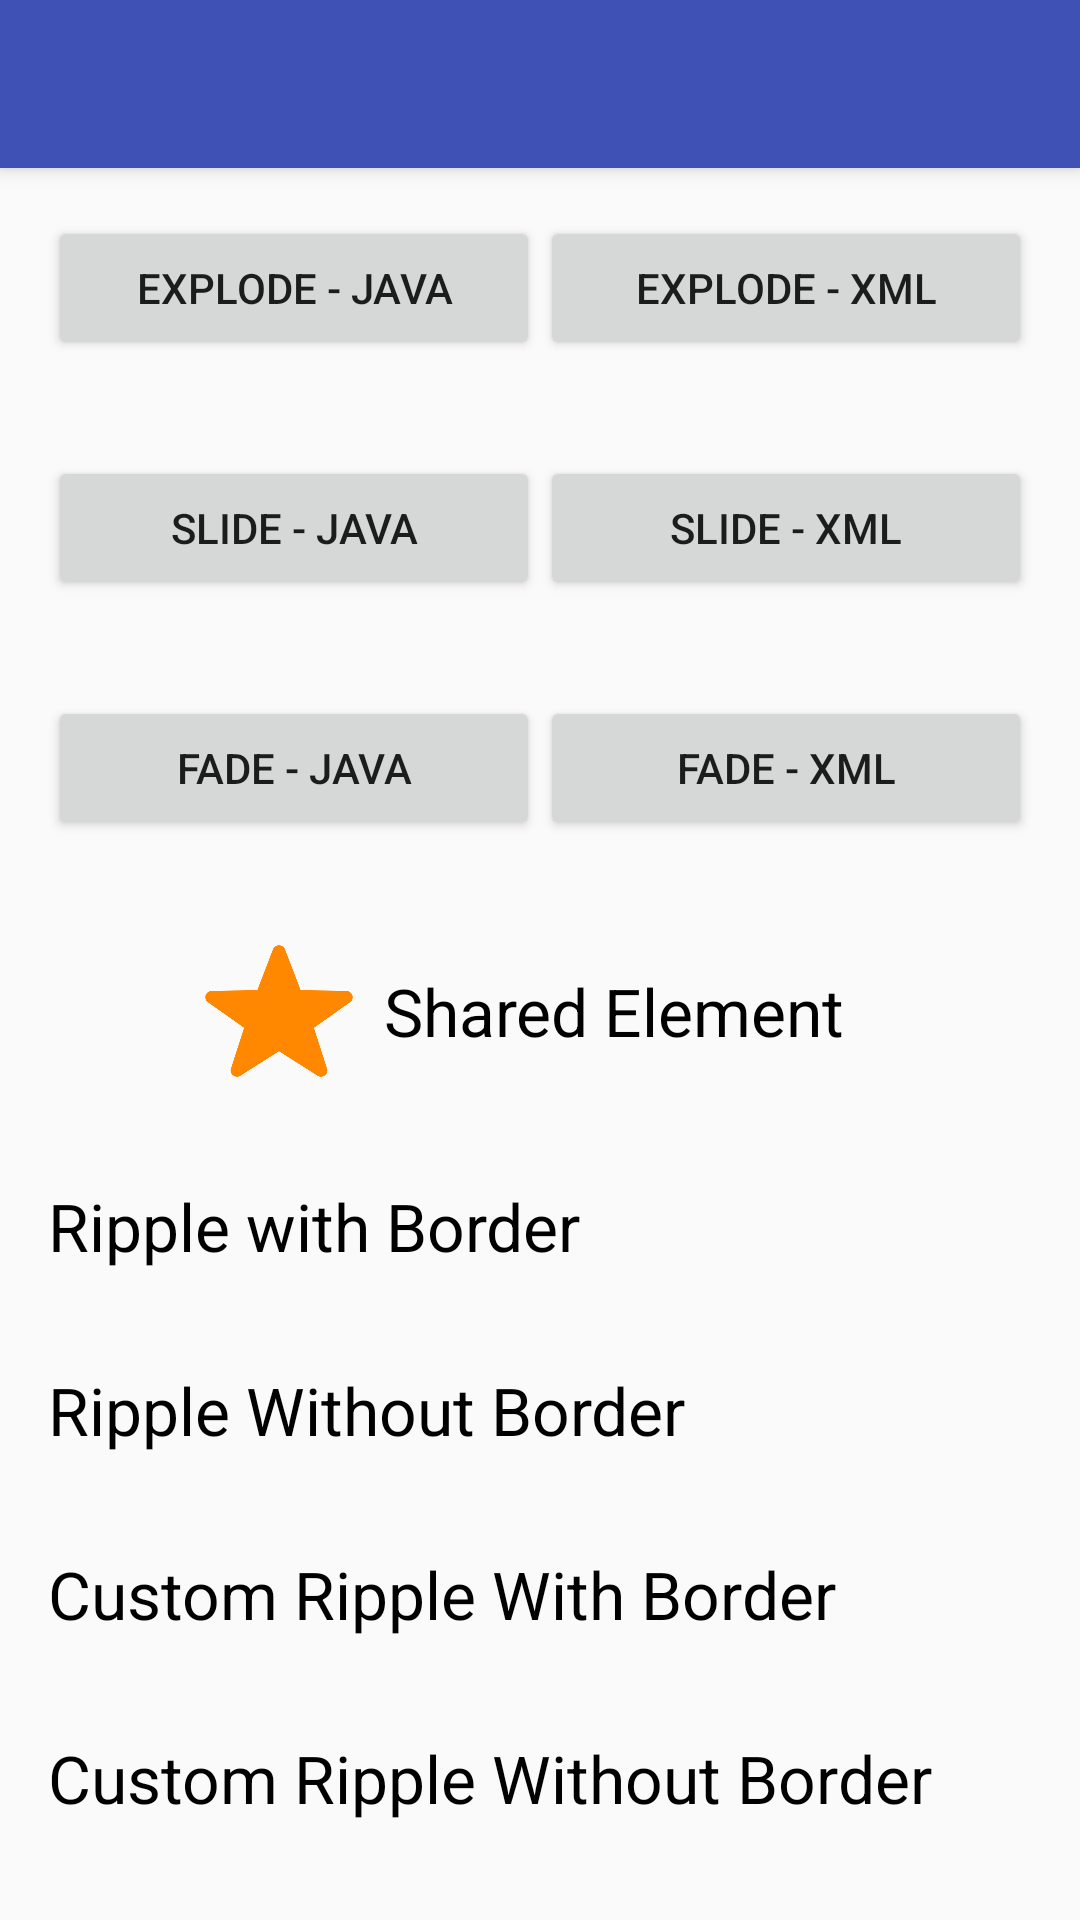

Reconstruct the res/layout file that produces this screen, plus the resources it refers to.
<!-- AndroidManifest.xml: application theme AppTheme -->
<!-- res/layout/activity_main.xml -->
<?xml version="1.0" encoding="utf-8"?>
<LinearLayout xmlns:android="http://schemas.android.com/apk/res/android"
              xmlns:app="http://schemas.android.com/apk/res-auto"
              android:layout_width="match_parent"
              android:layout_height="match_parent"
              android:orientation="vertical">

	<android.support.v7.widget.Toolbar
		android:id="@+id/toolbar"
		android:layout_width="match_parent"
		android:layout_height="?android:attr/actionBarSize"
		android:background="?android:colorPrimary"
		android:elevation="@dimen/elevation_header"
		app:theme="@style/ToolBarTheme"/>

	<ScrollView
		android:layout_width="match_parent"
		android:layout_height="match_parent">

		<LinearLayout
			android:layout_width="match_parent"
			android:layout_height="wrap_content"
			android:orientation="vertical">


			<LinearLayout
				android:layout_width="match_parent"
				android:layout_height="wrap_content"
				android:gravity="center_vertical"
				android:orientation="horizontal"
				android:padding="@dimen/spacing_double"
				android:weightSum="2">

				<Button
					android:id="@+id/explodeJava"
					android:layout_width="0dp"
					android:layout_height="wrap_content"
					android:layout_weight="1"
					android:text="@string/explode_java"/>

				<Button
					android:id="@+id/explodeXML"
					android:layout_width="0dp"
					android:layout_height="wrap_content"
					android:layout_weight="1"
					android:text="@string/explode_xml"/>

			</LinearLayout>

			<LinearLayout
				android:layout_width="match_parent"
				android:layout_height="wrap_content"
				android:gravity="center_vertical"
				android:orientation="horizontal"
				android:padding="@dimen/spacing_double"
				android:weightSum="2">

				<Button
					android:id="@+id/slideJava"
					android:layout_width="0dp"
					android:layout_height="wrap_content"
					android:layout_weight="1"
					android:text="@string/slide_java"/>

				<Button
					android:id="@+id/slideXML"
					android:layout_width="0dp"
					android:layout_height="wrap_content"
					android:layout_weight="1"
					android:text="@string/slide_xml"/>

			</LinearLayout>

			<LinearLayout
				android:layout_width="match_parent"
				android:layout_height="wrap_content"
				android:gravity="center_vertical"
				android:orientation="horizontal"
				android:padding="@dimen/spacing_double"
				android:weightSum="2">

				<Button
					android:id="@+id/fadeJava"
					android:layout_width="0dp"
					android:layout_height="wrap_content"
					android:layout_weight="1"
					android:text="@string/fade_java"/>

				<Button
					android:id="@+id/fadeXML"
					android:layout_width="0dp"
					android:layout_height="wrap_content"
					android:layout_weight="1"
					android:text="@string/fade_xml"/>

			</LinearLayout>

			<LinearLayout
				android:id="@+id/shared_element"
				android:layout_width="match_parent"
				android:layout_height="wrap_content"
				android:gravity="center"
				android:orientation="horizontal"
				android:padding="@dimen/spacing_double">

				<ImageView
					android:id="@+id/imgStarSharedElement"
					android:layout_width="50dp"
					android:layout_height="50dp"
					android:src="@drawable/star"
					android:tint="@android:color/holo_orange_dark"
					android:transitionName="star"/>

				<TextView
					android:id="@+id/txvSharedElement"
					android:layout_width="wrap_content"
					android:layout_height="wrap_content"
					android:layout_margin="10dp"
					android:text="@string/shared_element"
					android:textColor="@android:color/black"
					android:textSize="22sp"
					android:transitionName="text_shared"/>

			</LinearLayout>

			<TextView
				android:id="@+id/txvRippleWithBorder"
				android:layout_width="match_parent"
				android:layout_height="wrap_content"
				android:background="?android:attr/selectableItemBackground"
				android:padding="@dimen/spacing_double"
				android:text="@string/ripple_border"
				android:textColor="@android:color/black"
				android:textSize="22sp"/>

			<TextView
				android:id="@+id/txvRippleWithoutBorder"
				android:layout_width="match_parent"
				android:layout_height="wrap_content"
				android:background="?android:attr/selectableItemBackgroundBorderless"
				android:padding="@dimen/spacing_double"
				android:text="@string/ripple_without_border"
				android:textColor="@android:color/black"
				android:textSize="22sp"/>

			<TextView
				android:id="@+id/txvCustomRippleWithBorder"
				android:layout_width="match_parent"
				android:layout_height="wrap_content"
				android:background="@drawable/ripple_with_border"
				android:padding="@dimen/spacing_double"
				android:text="@string/custom_ripple_border"
				android:textColor="@android:color/black"
				android:textSize="22sp"/>

			<TextView
				android:id="@+id/txvCustomRippleWithoutBorder"
				android:layout_width="match_parent"
				android:layout_height="wrap_content"
				android:background="@drawable/ripple_without_border"
				android:padding="@dimen/spacing_double"
				android:text="@string/custom_ripple_borderless"
				android:textColor="@android:color/black"
				android:textSize="22sp"/>

		</LinearLayout>

	</ScrollView>

</LinearLayout>
<!-- resources referenced by this layout -->
<resources>
  <dimen name="elevation_header">4dp</dimen>
  <dimen name="spacing_double">16dp</dimen>
  <!-- drawable ripple_with_border (drawable-v21) -->
  <?xml version="1.0" encoding="utf-8"?>
  <ripple
  	xmlns:android="http://schemas.android.com/apk/res/android"
  	android:color="@android:color/holo_orange_dark">
  	<item android:id="@android:id/mask"
  	      android:drawable="@android:color/white"/>
  
  	
  
  </ripple>
  <!-- drawable ripple_without_border (drawable-v21) -->
  <?xml version="1.0" encoding="utf-8"?>
  <ripple
  	xmlns:android="http://schemas.android.com/apk/res/android"
  	android:color="@android:color/holo_orange_dark">
  </ripple>
  <!-- drawable star: png bitmap (drawable, 10047 bytes) -->
  <string name="custom_ripple_border">Custom Ripple With Border</string>
  <string name="custom_ripple_borderless">Custom Ripple Without Border</string>
  <string name="explode_java">Explode - Java</string>
  <string name="explode_xml">Explode - XML</string>
  <string name="fade_java">Fade - Java</string>
  <string name="fade_xml">Fade - XML</string>
  <string name="ripple_border">Ripple with Border</string>
  <string name="ripple_without_border">Ripple Without Border</string>
  <string name="shared_element">Shared Element</string>
  <string name="slide_java">Slide - Java</string>
  <string name="slide_xml">Slide - XML</string>
  <style name="ToolBarTheme" parent="ThemeOverlay.AppCompat.Light">
  
  		<item name="android:textColorPrimary">#FFF</item>    
  		<item name="android:textColorSecondary">#FFF</item>  
  	</style>
  <style name="AppTheme" parent="Theme.AppCompat.Light.NoActionBar">
  		
  		<item name="colorPrimary">@color/colorPrimary</item>
  		<item name="colorPrimaryDark">@color/colorPrimaryDark</item>
  		<item name="colorAccent">@color/colorAccent</item>
  
  
  		
  		<item name="android:colorControlHighlight">#5fe441</item>
  
  		
  		<item name="android:windowContentTransitions">true</item>
  
  		
  		
  		
  
  	</style>
  <color name="colorPrimary">#3F51B5</color>
  <color name="colorPrimaryDark">#303F9F</color>
  <color name="colorAccent">#FF4081</color>
</resources>
